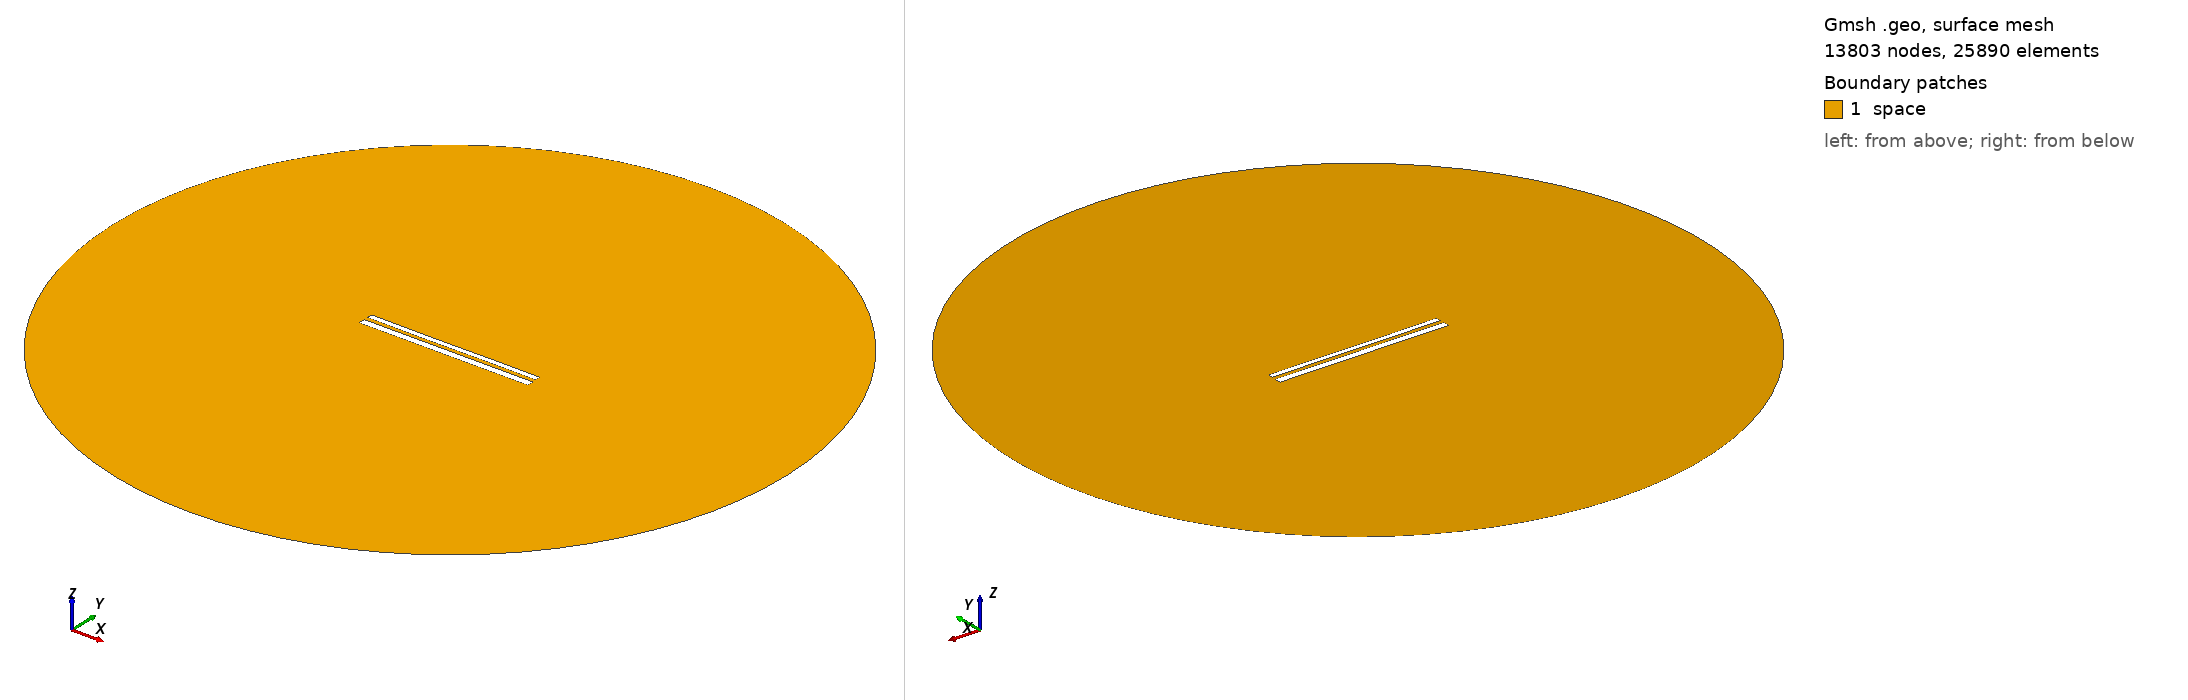

Gmsh geometry script, surface-meshed: 13803 nodes, 25890 surface elements. Boundary patches (legend numbers): 1 space. Left view from above one corner, right view from below the opposite corner. Legend entries are the model's physical surfaces. The drawing asked Gmsh for element sizes between 1% and 20% of the model's largest extent; the script's own settings can give other sizes.

=== 11408.geo (drawn) ===
//---------------------------------------
// Geometry kernel
//---------------------------------------

SetFactory("OpenCASCADE");



//---------------------------------------
// Parameters of the geometry
//---------------------------------------

// Overetch of the upper plate
overetch = 0.375;

// Distance between the plates
distance = 2.25;

// Discretization over the x axis (for the deformation)
nx = 50; 

// Length of the plate
L = 100 - overetch; 

// Number of modes
n = 4; 

// 1st mode coefficient
coeff(1) = -0.075;
beta(1) = 0.596864 * 3.1415926535 / L;

// 2nd mode coefficient
coeff(2) = -0.075;
beta(2) = 1.49418 * 3.1415926535 / L;

// 3rd mode coefficient
coeff(3) = -0.075;
beta(3) = 2.50025 * 3.1415926535 / L;

// 4th mode coefficient
coeff(4) = 0.0;
beta(4) = 3.49999 * 3.1415926535 / L;



//---------------------------------------
// Upper plate (deformed rectangle)
//---------------------------------------

// Coordiantes of the upper plate
xmin = -50;
xmax = 50 - overetch;

// Height of the upper plate
yheight = 4 - 2 * overetch;

// Indexes of the points
UpperID[] = {};
LowerID[] = {};
LeftID[] = {};
RightID[] = {};

// Point index
p = 1;

// Horizontal edges
For i In {1:nx}
    x = xmin + (i-1)*(xmax - xmin)/(nx-1);

    y_bottom = distance / 2 + overetch;
    For j In {1:n}
        C = (Cosh(beta(j)*L) + Cos(beta(j)*L)) / (Sinh(beta(j)*L) + Sin(beta(j)*L));
        y_bottom  = y_bottom + coeff(j) * (Cosh(beta(j)*(x+50)) - Cos(beta(j)*(x+50)) - C * (Sinh(beta(j)*(x+50)) - Sin(beta(j)*(x+50))));
    EndFor

    y_top = y_bottom + yheight;

    Point(p) = {x, y_top, 0, 1.0};
    UpperID[i] = p;
    p = p + 1;

    Point(p) = {x, y_bottom, 0, 1.0};
    LowerID[i] = p;
    p = p + 1;
EndFor

// Create point lists
UpperPts[] = {}; LowerPts[] = {};
For i In {1:nx}
  UpperPts[] += {UpperID[i]};
  LowerPts[] += {LowerID[i]};
EndFor

// Build splines
Spline(1) = {UpperPts[]};
Spline(2) = {LowerPts[]};
Line(3) = {LowerPts[nx-1], UpperPts[nx-1]};
Line(4) = {LowerPts[0], UpperPts[0]};

// Build the plane surface
Curve Loop(1) = {2, 3, -1, -4};
Plane Surface(1) = {1};



//---------------------------------------
// Lower plate (rectangle)
//---------------------------------------

// Vertices
Point(1001) = {-50, -1, 0, 1.0};
Point(1002) = { 50, -1, 0, 1.0};
Point(1003) = { 50,  -5, 0, 1.0};
Point(1004) = {-50,  -5, 0, 1.0};

// Edges
Line(5) = {1001, 1002};
Line(6) = {1002, 1003};
Line(7) = {1003, 1004};
Line(8) = {1004, 1001};

// Plane surface
Line Loop(2) = {5, 6, 7, 8};
Plane Surface(2) = {2}; 



//---------------------------------------
// Outer (fictious) boundary
//---------------------------------------

// Points
Point(1005) = {0, 0, 0};       // Center
Point(1006) = {200, 0, 0};     // Start point
Point(1007) = {0, 200, 0};     // 90 degrees
Point(1008) = {-200, 0, 0};    // 180 degrees
Point(1009) = {0, -200, 0};    // 270 degrees

// Circle arcs (each needs start, center, end)
Circle(9) = {1006, 1005, 1007};
Circle(10) = {1007, 1005, 1008};
Circle(11) = {1008, 1005, 1009};
Circle(12) = {1009, 1005, 1006};

// Plane surface for the entire domain
Curve Loop(3) = {9, 10, 11, 12};
Surface(3) = {3};

// Subtract the plates from the whole domain to obtain the actual domain where we want to solve the equations
BooleanDifference{ Surface{3}; Delete; }{ Surface{1}; Surface{2}; Delete; }




//---------------------------------------
// Transfinite Lines/Curves
//---------------------------------------

// Set the number of points on the boundaries
r = 7;

// Plates
Transfinite Curve {1, 2} = 50*r Using Progression 1;
Transfinite Curve {3, 4} = 2*r Using Progression 1;
Transfinite Line {5, 7} = 50*r Using Progression 1;
Transfinite Line {6, 8} = 2*r Using Progression 1;

// Outer boundary
Transfinite Line {9, 10, 11, 12} = 20 Using Progression 1;



//---------------------------------------
// Physical groups
//---------------------------------------                

// Physical curves (boundaries)
Physical Line("force_segment", 10) = {2};
Physical Line("upper_plate", 11) = {1, 3, 4};
Physical Line("lower_plate", 12) = {5, 6, 7, 8};
Physical Line("boundary", 20) = {9, 10, 11, 12};

// Physical Surfaces
Physical Surface("space", 30) = {3};



//---------------------------------------
// 6. Generate the Mesh
//---------------------------------------

// 2D mesh generation
Mesh 2;
